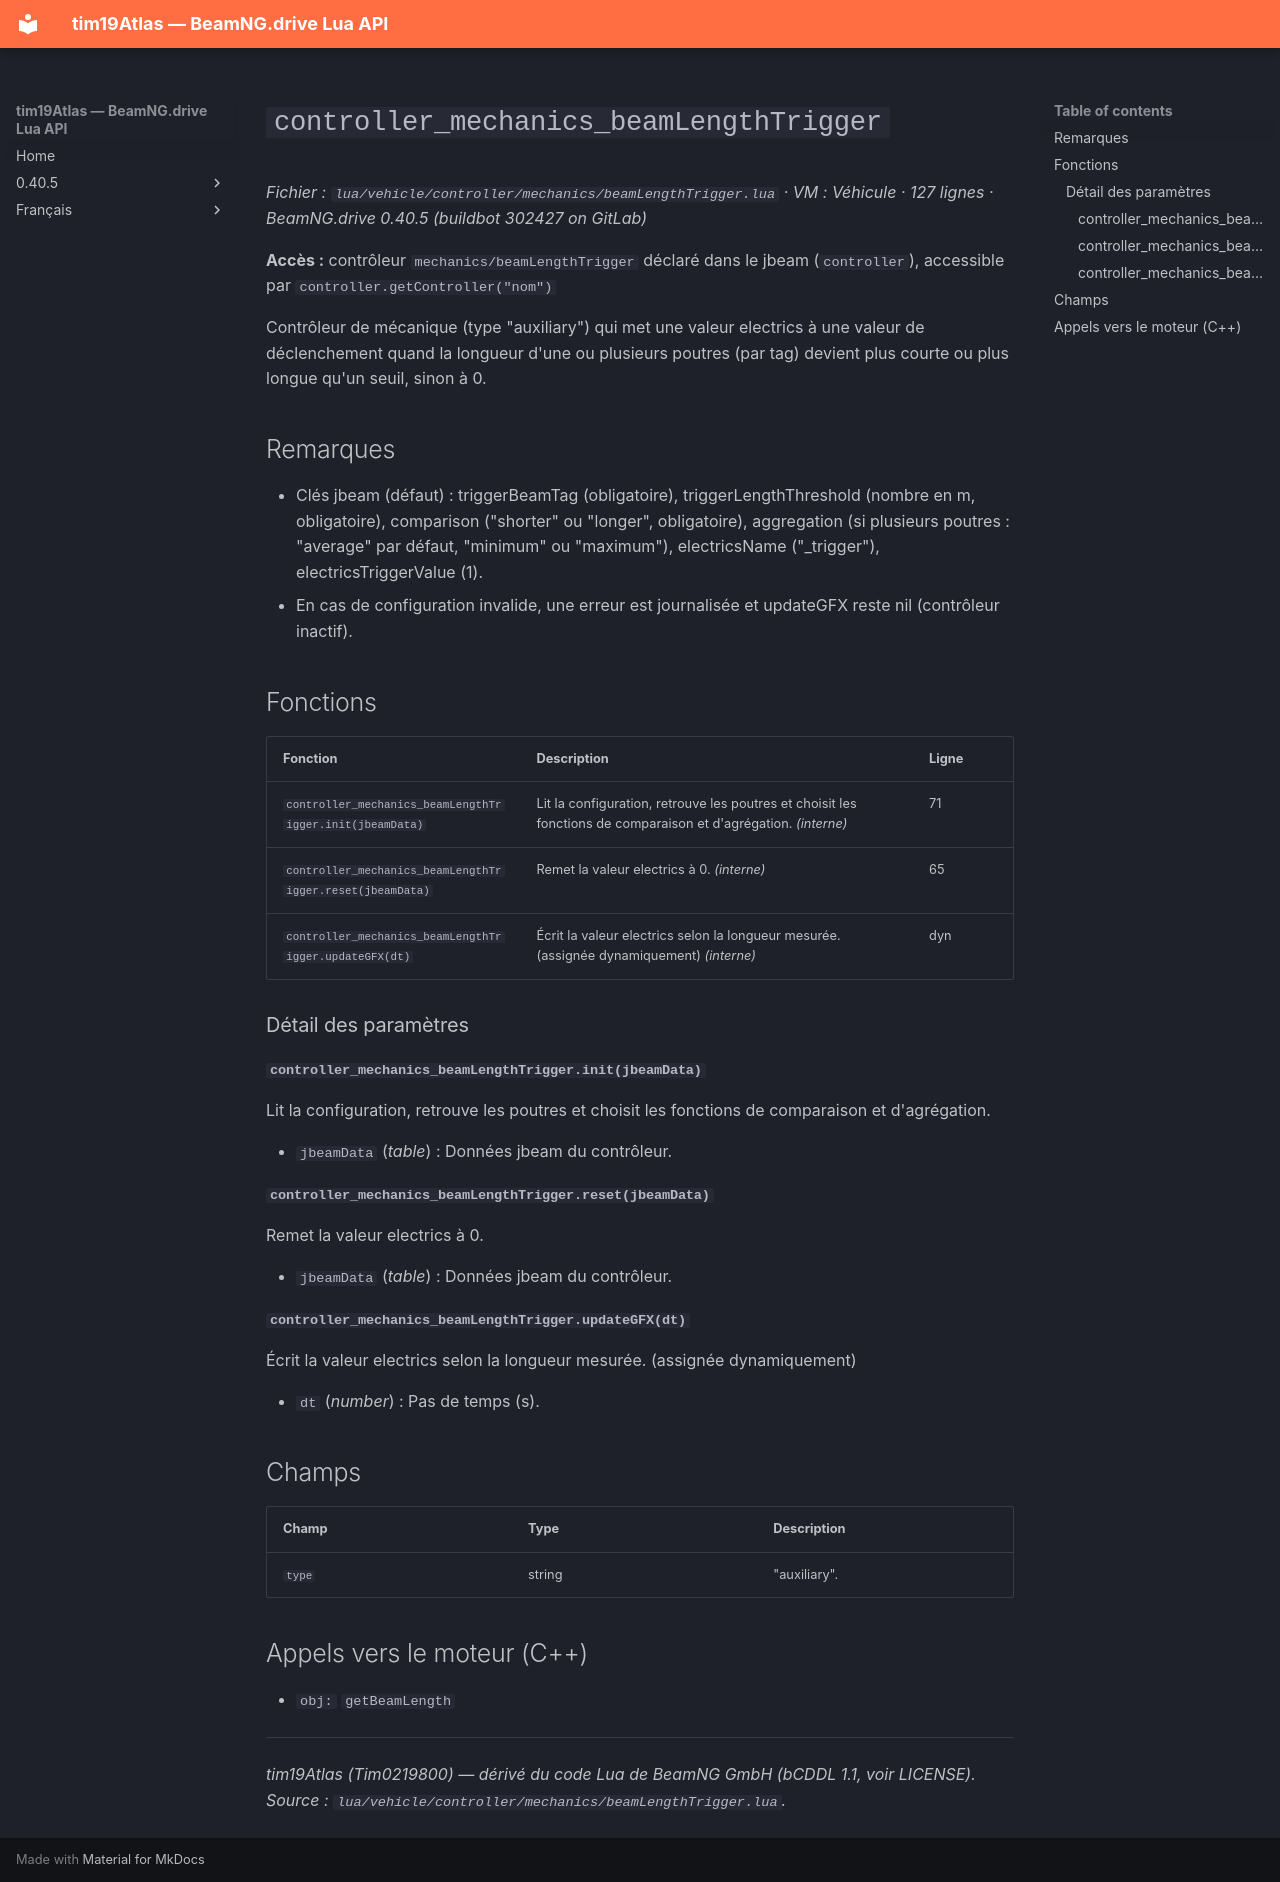

repository: Tim0219800/beamng-lua-atlas · page: fr/0.40.5/vehicle/controller/mechanics/beamLengthTrigger.html · generator: mkdocs

# `controller_mechanics_beamLengthTrigger`

*Fichier : `lua/vehicle/controller/mechanics/beamLengthTrigger.lua` · VM : Véhicule · 127 lignes · BeamNG.drive 0.40.5 (buildbot 302427 on GitLab)*

**Accès :** contrôleur `mechanics/beamLengthTrigger` déclaré dans le jbeam (`controller`), accessible par `controller.getController("nom")`

Contrôleur de mécanique (type "auxiliary") qui met une valeur electrics à une valeur de déclenchement quand la longueur d'une ou plusieurs poutres (par tag) devient plus courte ou plus longue qu'un seuil, sinon à 0.

## Remarques

- Clés jbeam (défaut) : triggerBeamTag (obligatoire), triggerLengthThreshold (nombre en m, obligatoire), comparison ("shorter" ou "longer", obligatoire), aggregation (si plusieurs poutres : "average" par défaut, "minimum" ou "maximum"), electricsName ("<nomContrôleur>_trigger"), electricsTriggerValue (1).
- En cas de configuration invalide, une erreur est journalisée et updateGFX reste nil (contrôleur inactif).

## Fonctions

| Fonction | Description | Ligne |
|---|---|---|
| `controller_mechanics_beamLengthTrigger.init(jbeamData)` | Lit la configuration, retrouve les poutres et choisit les fonctions de comparaison et d'agrégation. *(interne)* | 71 |
| `controller_mechanics_beamLengthTrigger.reset(jbeamData)` | Remet la valeur electrics à 0. *(interne)* | 65 |
| `controller_mechanics_beamLengthTrigger.updateGFX(dt)` | Écrit la valeur electrics selon la longueur mesurée. (assignée dynamiquement) *(interne)* | dyn |

### Détail des paramètres

#### `controller_mechanics_beamLengthTrigger.init(jbeamData)`

Lit la configuration, retrouve les poutres et choisit les fonctions de comparaison et d'agrégation.

- `jbeamData` (*table*) : Données jbeam du contrôleur.

#### `controller_mechanics_beamLengthTrigger.reset(jbeamData)`

Remet la valeur electrics à 0.

- `jbeamData` (*table*) : Données jbeam du contrôleur.

#### `controller_mechanics_beamLengthTrigger.updateGFX(dt)`

Écrit la valeur electrics selon la longueur mesurée. (assignée dynamiquement)

- `dt` (*number*) : Pas de temps (s).

## Champs

| Champ | Type | Description |
|---|---|---|
| `type` | string | "auxiliary". |

## Appels vers le moteur (C++)

- `obj:` `getBeamLength`

---
*tim19Atlas (Tim0219800) — dérivé du code Lua de BeamNG GmbH (bCDDL 1.1, voir LICENSE). Source : `lua/vehicle/controller/mechanics/beamLengthTrigger.lua`.*
